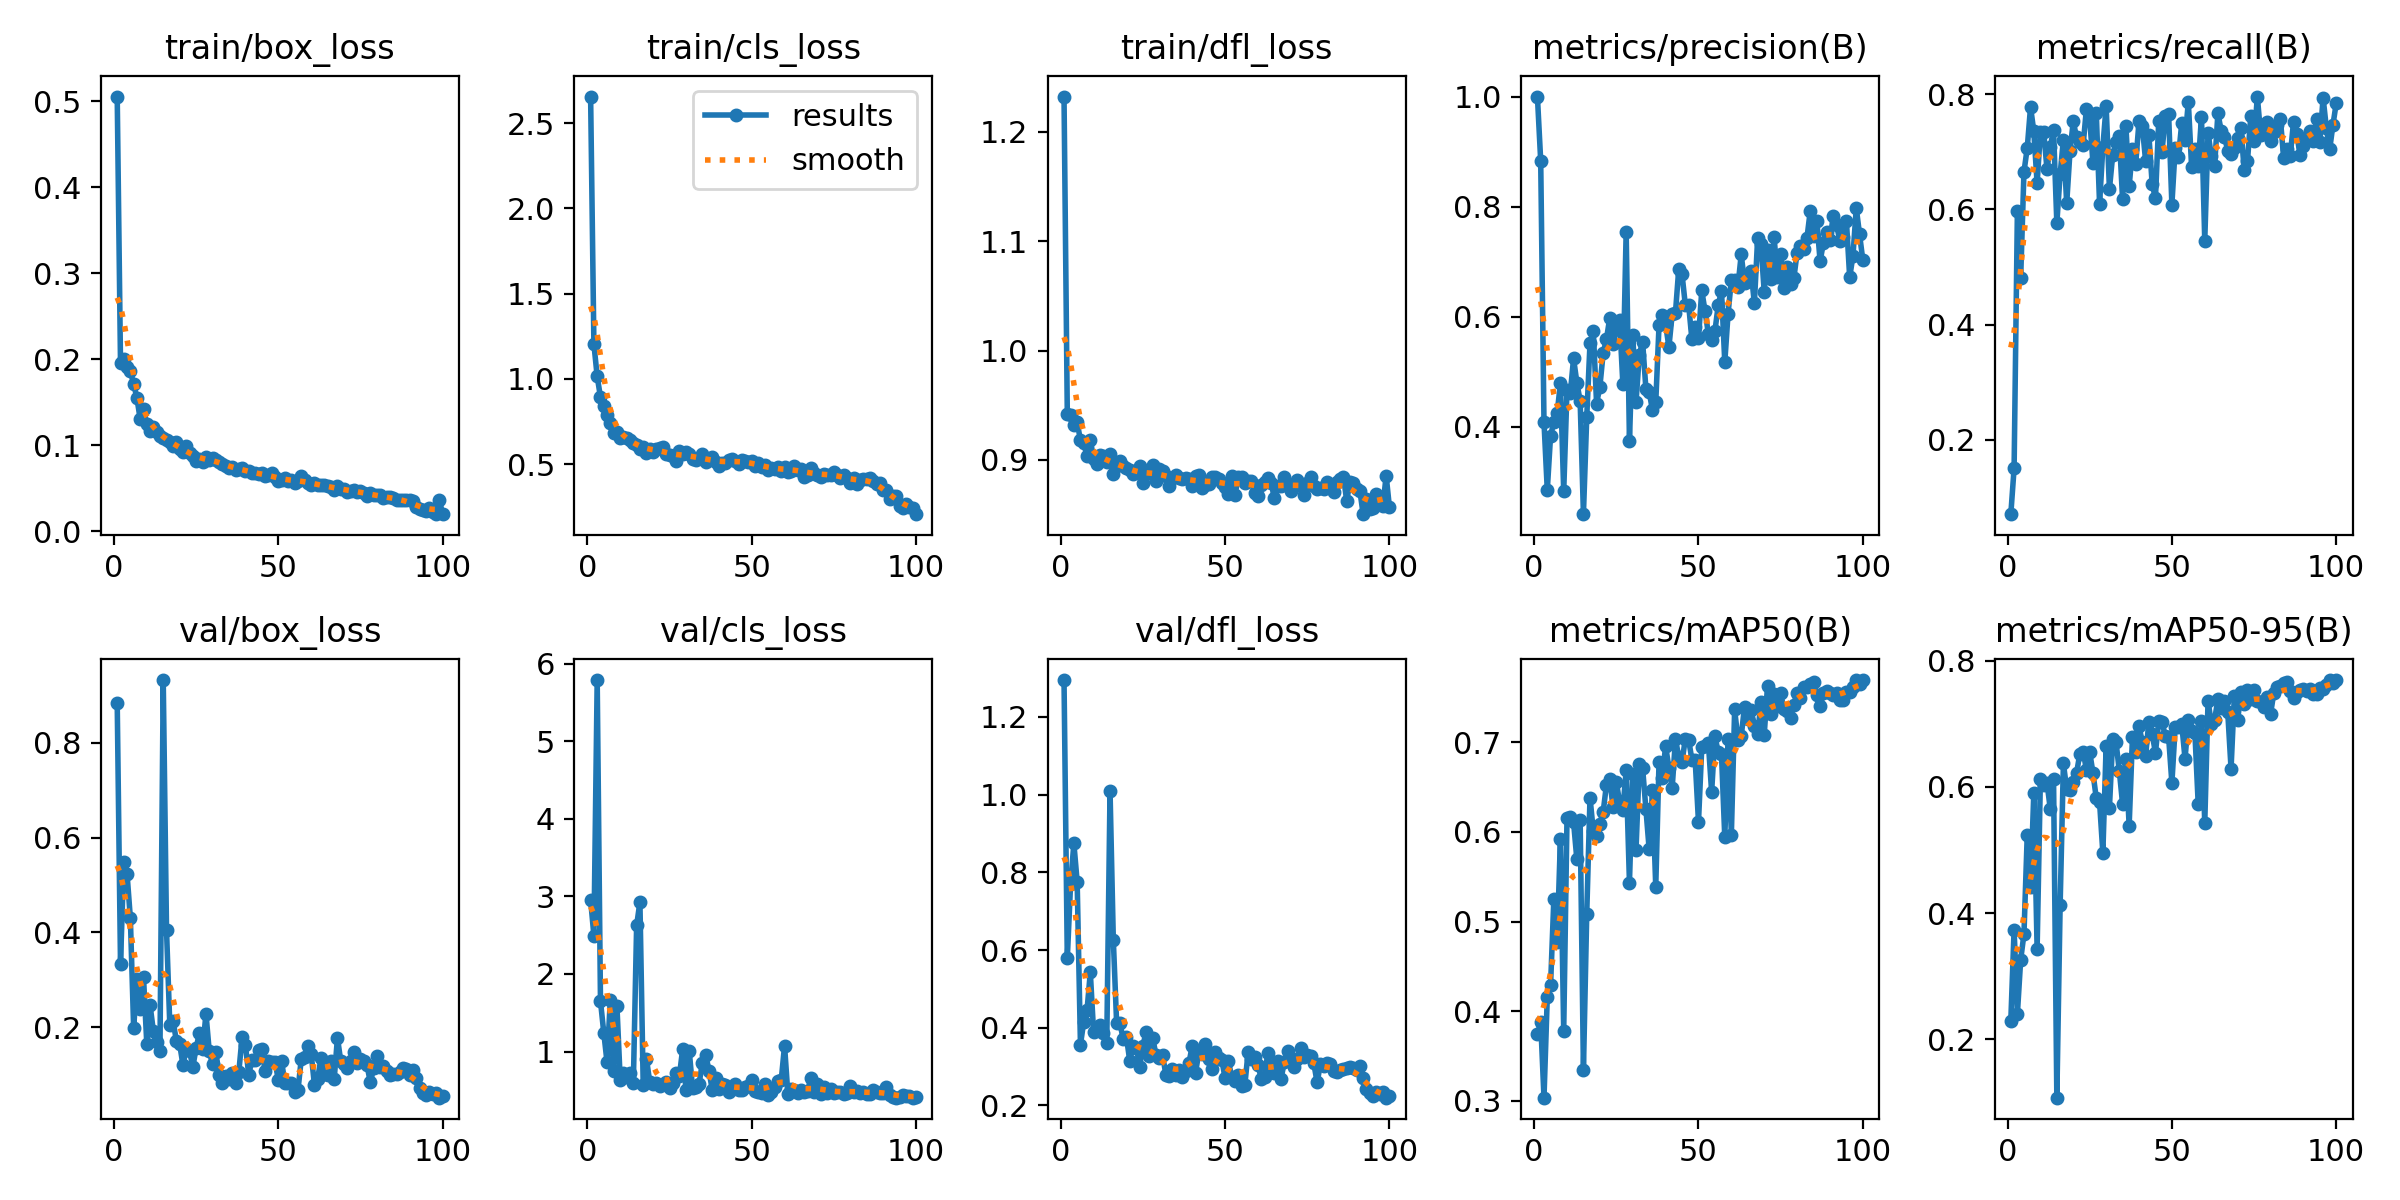

The table this chart was drawn from, first rows:
epoch, time, train/box_loss, train/cls_loss, train/dfl_loss, metrics/precision(B), metrics/recall(B), metrics/mAP50(B), metrics/mAP50-95(B), val/box_loss, val/cls_loss, val/dfl_loss, lr/pg0, lr/pg1, lr/pg2
1, 29.31, 0.5052, 2.656, 1.232, 1, 0.07073, 0.3741, 0.2294, 0.8836, 2.959, 1.295, 0.0003621, 0.0003621, 0.0003621
2, 47.77, 0.1955, 1.203, 0.9421, 0.8831, 0.1504, 0.3879, 0.3739, 0.3339, 2.491, 0.5786, 0.0007252, 0.0007252, 0.0007252
3, 66.34, 0.2003, 1.014, 0.941, 0.4079, 0.5964, 0.3034, 0.2403, 0.5484, 5.79, 0.7706, 0.001081, 0.001081, 0.001081
4, 84.46, 0.1905, 0.8925, 0.9323, 0.2846, 0.4811, 0.4156, 0.3259, 0.5226, 1.649, 0.8741, 0.001078, 0.001078, 0.001078
5, 102.6, 0.1855, 0.8411, 0.9343, 0.3833, 0.665, 0.4287, 0.3669, 0.4297, 1.244, 0.7753, 0.001067, 0.001067, 0.001067
6, 120.5, 0.1712, 0.7888, 0.918, 0.4084, 0.7065, 0.5253, 0.5244, 0.198, 0.8611, 0.3567, 0.001056, 0.001056, 0.001056
7, 138.3, 0.1546, 0.7398, 0.9151, 0.4244, 0.7776, 0.4769, 0.4415, 0.3007, 1.667, 0.4152, 0.001045, 0.001045, 0.001045
8, 156.2, 0.1298, 0.6841, 0.9034, 0.4784, 0.7352, 0.5922, 0.591, 0.2386, 0.7533, 0.445, 0.001034, 0.001034, 0.001034
9, 174.3, 0.1416, 0.6869, 0.9184, 0.282, 0.6452, 0.3779, 0.3433, 0.3053, 1.591, 0.5425, 0.001023, 0.001023, 0.001023
10, 191.6, 0.1247, 0.6556, 0.9011, 0.4662, 0.7342, 0.6154, 0.6134, 0.1647, 0.6387, 0.3883, 0.001012, 0.001012, 0.001012
11, 209.3, 0.1169, 0.659, 0.8966, 0.4605, 0.7345, 0.6168, 0.6034, 0.2461, 0.7248, 0.4002, 0.001001, 0.001001, 0.001001
12, 226.9, 0.121, 0.6537, 0.9048, 0.5239, 0.67, 0.6109, 0.6069, 0.1915, 0.6671, 0.4071, 0.00099, 0.00099, 0.00099
13, 244.5, 0.1153, 0.6404, 0.9039, 0.4798, 0.7085, 0.5695, 0.5654, 0.1684, 0.7269, 0.3852, 0.000979, 0.000979, 0.000979
14, 262.8, 0.1106, 0.6253, 0.898, 0.4463, 0.7375, 0.6132, 0.6124, 0.1492, 0.5992, 0.3601, 0.000968, 0.000968, 0.000968
15, 280.8, 0.1082, 0.6107, 0.9056, 0.2407, 0.5763, 0.3342, 0.1072, 0.9324, 2.625, 1.01, 0.000957, 0.000957, 0.000957
16, 298.7, 0.1063, 0.586, 0.8874, 0.4167, 0.6606, 0.5081, 0.4121, 0.4043, 2.928, 0.6257, 0.000946, 0.000946, 0.000946
17, 316.5, 0.1032, 0.5998, 0.8965, 0.5517, 0.7212, 0.6384, 0.6373, 0.2041, 0.5685, 0.4133, 0.000935, 0.000935, 0.000935
18, 334, 0.09889, 0.5642, 0.899, 0.5743, 0.6103, 0.6009, 0.5964, 0.2122, 0.8982, 0.4124, 0.000924, 0.000924, 0.000924
19, 351.3, 0.1033, 0.591, 0.8944, 0.4418, 0.7004, 0.5954, 0.5945, 0.1715, 0.605, 0.3709, 0.000913, 0.000913, 0.000913
20, 368.8, 0.0955, 0.5695, 0.8928, 0.4723, 0.7529, 0.609, 0.6077, 0.1644, 0.5815, 0.3755, 0.000902, 0.000902, 0.000902
21, 387, 0.09164, 0.5908, 0.8906, 0.5334, 0.7247, 0.6221, 0.622, 0.1198, 0.5931, 0.3148, 0.000891, 0.000891, 0.000891
22, 404.9, 0.09845, 0.5929, 0.8873, 0.5588, 0.7161, 0.6527, 0.6527, 0.1539, 0.5612, 0.3525, 0.00088, 0.00088, 0.00088
23, 422.5, 0.09084, 0.5976, 0.8888, 0.5972, 0.7118, 0.6589, 0.6559, 0.1496, 0.5856, 0.3487, 0.000869, 0.000869, 0.000869
24, 439.9, 0.08772, 0.5611, 0.8944, 0.5494, 0.7743, 0.6277, 0.6277, 0.1159, 0.6037, 0.3, 0.000858, 0.000858, 0.000858
25, 457.4, 0.08188, 0.5511, 0.879, 0.5774, 0.7572, 0.6558, 0.6553, 0.1562, 0.5288, 0.3538, 0.000847, 0.000847, 0.000847
26, 474.9, 0.08351, 0.5474, 0.8882, 0.5933, 0.6803, 0.6332, 0.6219, 0.1869, 0.6004, 0.39, 0.000836, 0.000836, 0.000836
27, 493, 0.07997, 0.5208, 0.8883, 0.4772, 0.7668, 0.625, 0.5821, 0.154, 0.7219, 0.3281, 0.000825, 0.000825, 0.000825
28, 511, 0.08561, 0.5743, 0.8954, 0.7544, 0.6097, 0.6686, 0.5761, 0.2286, 0.6817, 0.3724, 0.000814, 0.000814, 0.000814
29, 532.9, 0.08225, 0.5565, 0.8803, 0.3732, 0.7087, 0.5436, 0.4953, 0.1489, 1.032, 0.3296, 0.000803, 0.000803, 0.000803
30, 554.7, 0.0854, 0.5694, 0.892, 0.5672, 0.7794, 0.6652, 0.6652, 0.122, 0.5079, 0.3223, 0.000792, 0.000792, 0.000792
31, 576.6, 0.08283, 0.5586, 0.8896, 0.4447, 0.635, 0.5803, 0.5672, 0.1474, 1.008, 0.3287, 0.000781, 0.000781, 0.000781
32, 598.6, 0.08011, 0.5322, 0.8853, 0.5307, 0.6945, 0.6763, 0.676, 0.09904, 0.5352, 0.2785, 0.00077, 0.00077, 0.00077
33, 620.2, 0.07765, 0.5226, 0.8763, 0.5543, 0.7164, 0.6714, 0.6712, 0.08153, 0.5454, 0.275, 0.000759, 0.000759, 0.000759
34, 637.4, 0.07593, 0.536, 0.8834, 0.4687, 0.727, 0.6259, 0.6257, 0.0978, 0.5844, 0.2948, 0.000748, 0.000748, 0.000748
35, 654.9, 0.07386, 0.557, 0.8859, 0.4633, 0.6176, 0.5806, 0.5731, 0.09016, 0.8581, 0.2778, 0.000737, 0.000737, 0.000737
36, 672.5, 0.0744, 0.5146, 0.8836, 0.4296, 0.7455, 0.6463, 0.6448, 0.1032, 0.9607, 0.2905, 0.000726, 0.000726, 0.000726
37, 690.1, 0.07147, 0.5267, 0.8822, 0.4438, 0.6399, 0.5389, 0.5387, 0.08124, 0.7544, 0.2735, 0.000715, 0.000715, 0.000715
38, 707.8, 0.07268, 0.5417, 0.8836, 0.5842, 0.7041, 0.6785, 0.6785, 0.1059, 0.5053, 0.2884, 0.000704, 0.000704, 0.000704
39, 725.7, 0.07356, 0.514, 0.8824, 0.602, 0.6793, 0.6606, 0.6548, 0.18, 0.6627, 0.3082, 0.000693, 0.000693, 0.000693
40, 743.4, 0.06928, 0.4911, 0.8761, 0.5859, 0.7527, 0.6962, 0.6962, 0.1622, 0.5171, 0.3539, 0.000682, 0.000682, 0.000682
41, 760.7, 0.06965, 0.5087, 0.8849, 0.5446, 0.7445, 0.6714, 0.6714, 0.09988, 0.5821, 0.2839, 0.000671, 0.000671, 0.000671
42, 778.1, 0.06732, 0.5073, 0.8858, 0.6044, 0.6845, 0.6495, 0.6492, 0.131, 0.5706, 0.3358, 0.00066, 0.00066, 0.00066
43, 795.4, 0.0678, 0.5212, 0.8742, 0.6071, 0.7288, 0.7036, 0.7036, 0.1305, 0.4781, 0.333, 0.000649, 0.000649, 0.000649
44, 813, 0.06575, 0.5272, 0.8767, 0.6868, 0.6442, 0.6839, 0.6835, 0.1508, 0.542, 0.3585, 0.000638, 0.000638, 0.000638
45, 831.2, 0.06695, 0.5187, 0.8777, 0.6766, 0.6189, 0.6782, 0.6546, 0.1538, 0.5828, 0.319, 0.000627, 0.000627, 0.000627
46, 848.5, 0.06398, 0.5011, 0.8847, 0.6209, 0.7536, 0.7043, 0.7043, 0.1072, 0.4985, 0.2943, 0.000616, 0.000616, 0.000616
47, 865.8, 0.06571, 0.5223, 0.8846, 0.6215, 0.7003, 0.7032, 0.7032, 0.1297, 0.5084, 0.3365, 0.0006051, 0.0006051, 0.0006051
48, 883.8, 0.06725, 0.5151, 0.8829, 0.5585, 0.7623, 0.6806, 0.6805, 0.1274, 0.5393, 0.3219, 0.0005941, 0.0005941, 0.0005941
49, 900.9, 0.06327, 0.512, 0.879, 0.5802, 0.7662, 0.6798, 0.6798, 0.1274, 0.5522, 0.3169, 0.0005831, 0.0005831, 0.0005831
50, 918.4, 0.05819, 0.5179, 0.8751, 0.5603, 0.6083, 0.6111, 0.6064, 0.08918, 0.6345, 0.2707, 0.0005721, 0.0005721, 0.0005721
51, 936.1, 0.05913, 0.4885, 0.8685, 0.6474, 0.7064, 0.6946, 0.6945, 0.1284, 0.4906, 0.3144, 0.0005611, 0.0005611, 0.0005611
52, 953.7, 0.06145, 0.5052, 0.8857, 0.6097, 0.6908, 0.6958, 0.6958, 0.08226, 0.4802, 0.2739, 0.0005501, 0.0005501, 0.0005501
53, 971.1, 0.05798, 0.4839, 0.8674, 0.5689, 0.7497, 0.6997, 0.6997, 0.08317, 0.4598, 0.2622, 0.0005391, 0.0005391, 0.0005391
54, 988.5, 0.0593, 0.4931, 0.8841, 0.5566, 0.7198, 0.6447, 0.6447, 0.08229, 0.5829, 0.2779, 0.0005281, 0.0005281, 0.0005281
55, 1007, 0.05592, 0.4667, 0.8841, 0.5734, 0.7865, 0.707, 0.707, 0.063, 0.4447, 0.2508, 0.0005171, 0.0005171, 0.0005171
56, 1024, 0.05769, 0.4747, 0.8787, 0.6204, 0.6734, 0.6891, 0.6891, 0.06753, 0.4801, 0.2519, 0.0005061, 0.0005061, 0.0005061
57, 1042, 0.06344, 0.4681, 0.8803, 0.6467, 0.7055, 0.6867, 0.6864, 0.1335, 0.5442, 0.3372, 0.0004951, 0.0004951, 0.0004951
58, 1059, 0.059, 0.4854, 0.8803, 0.517, 0.6744, 0.594, 0.5737, 0.1378, 0.6245, 0.3207, 0.0004841, 0.0004841, 0.0004841
59, 1077, 0.05628, 0.4585, 0.87, 0.6052, 0.7608, 0.7041, 0.704, 0.1593, 0.6378, 0.3242, 0.0004731, 0.0004731, 0.0004731
60, 1095, 0.05322, 0.4814, 0.8666, 0.666, 0.5458, 0.5971, 0.5425, 0.1443, 1.074, 0.304, 0.0004621, 0.0004621, 0.0004621
... 40 more rows
